Image classification data set "processed" (Utkarsh-Pr/MedGuard on GitHub). Class labels (52): Acemiz, Allegra, alprax 0 25, Amalong, Atarax, Becozinc, Bifilac, Canitiz, Cetzine, Ciplar 10, Cofsils, Cranmed, Cyclopam, D-Rise, D-Well, D3 More 2K, Dolo 650, Eldoper, Emeset, Etoshine 90, Etoshine MR, Folvite, Gelusil, Gestorab, glimi save M 0 5, Gluxit 10, M-Strong, Meftal 250 DT, melecobalamine, Menoease, Metronidazole, Montair, Muvera, Mysopas, Pacimol 650, Pan 20, Pan-D, Paracip 650, Redotil, Shelcal 500, Sibelium 10mg, Sompraz, Strepsils, Tayo 60K, Tendonease, Udapa-Trio, Unienzyme, Velgut, Vitamin E, Vomikind, Zincovit, Zofer.

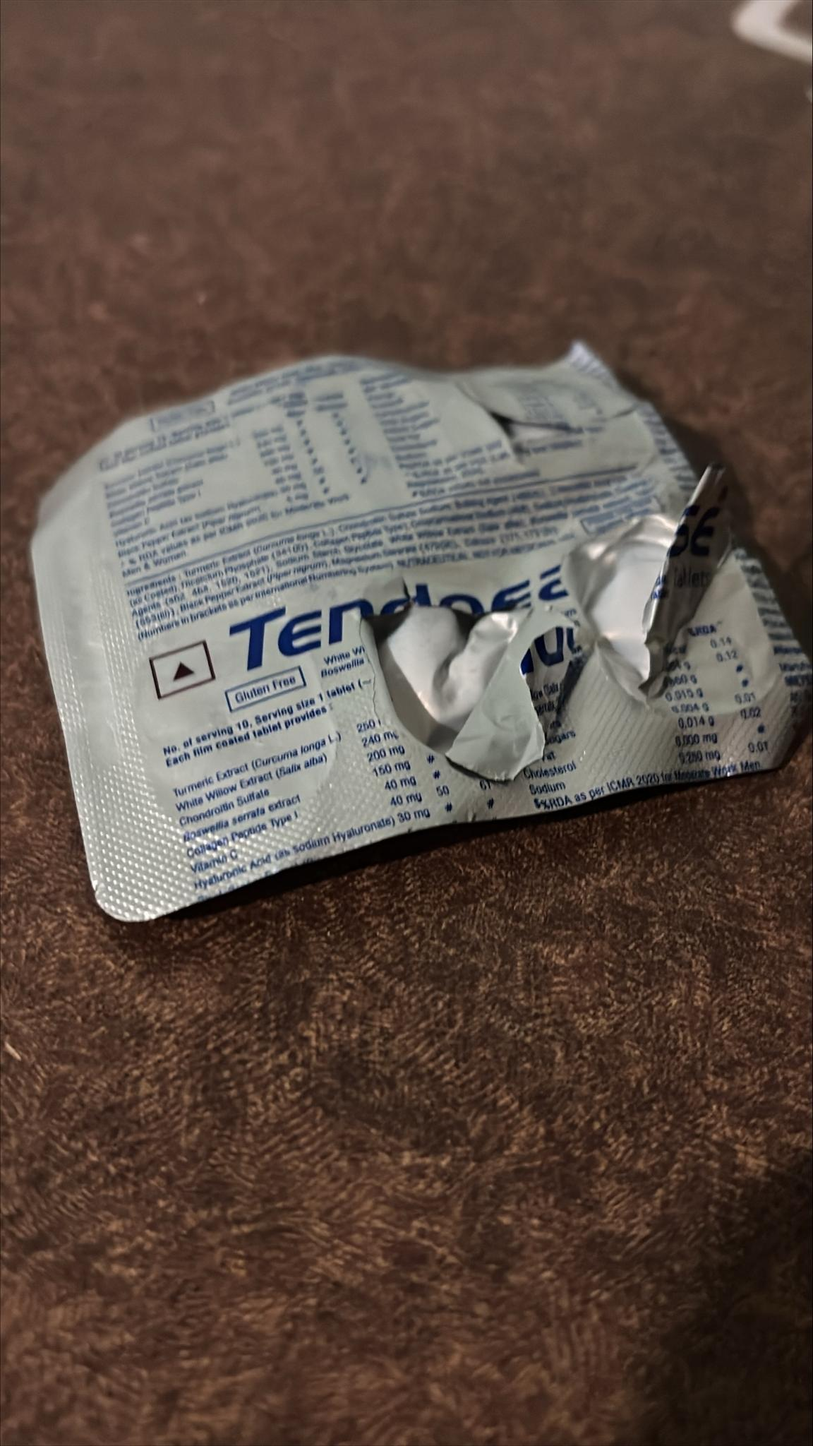
Label: Tendonease

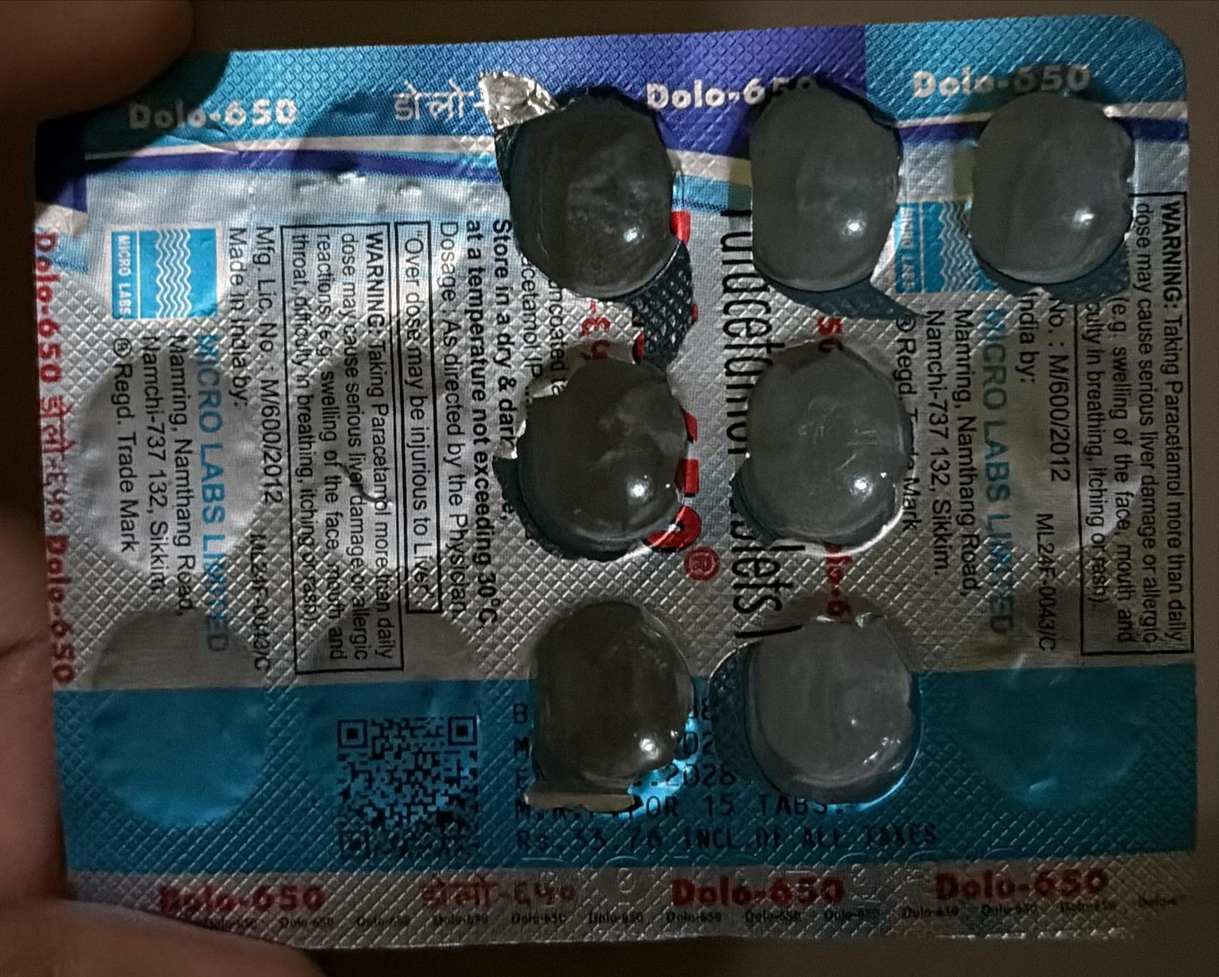
Label: Dolo 650

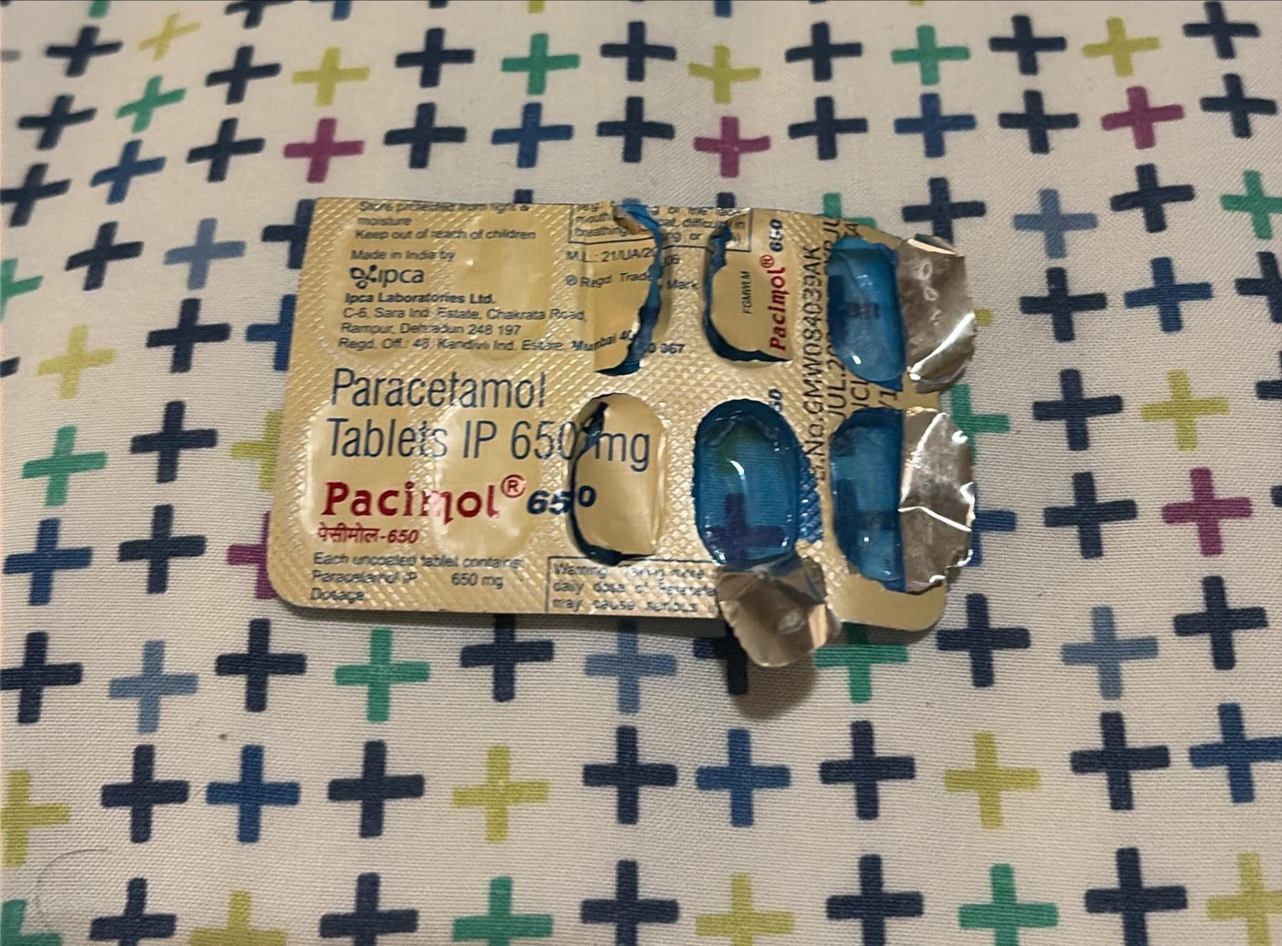
Label: Pacimol 650

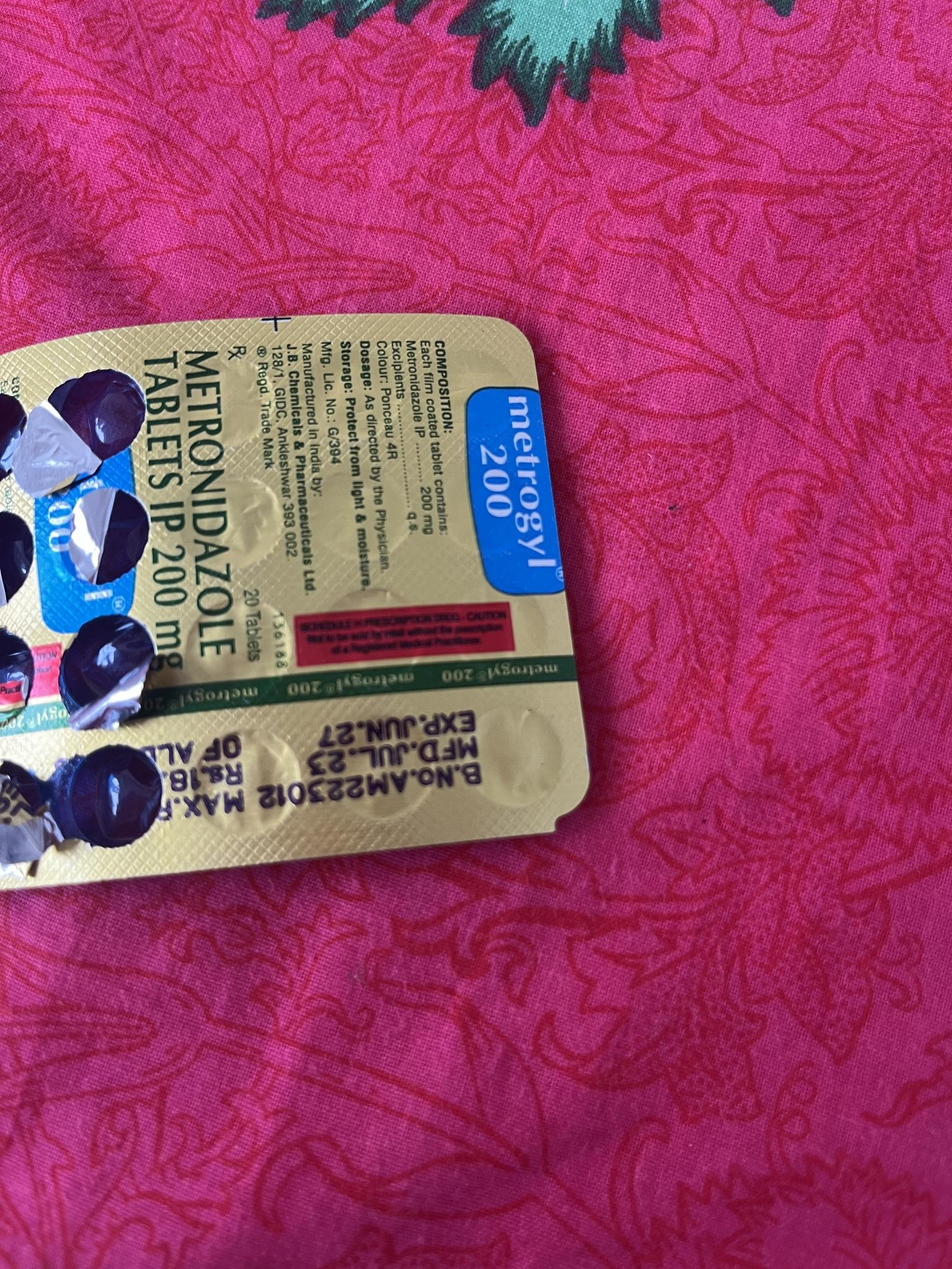
Label: Metronidazole

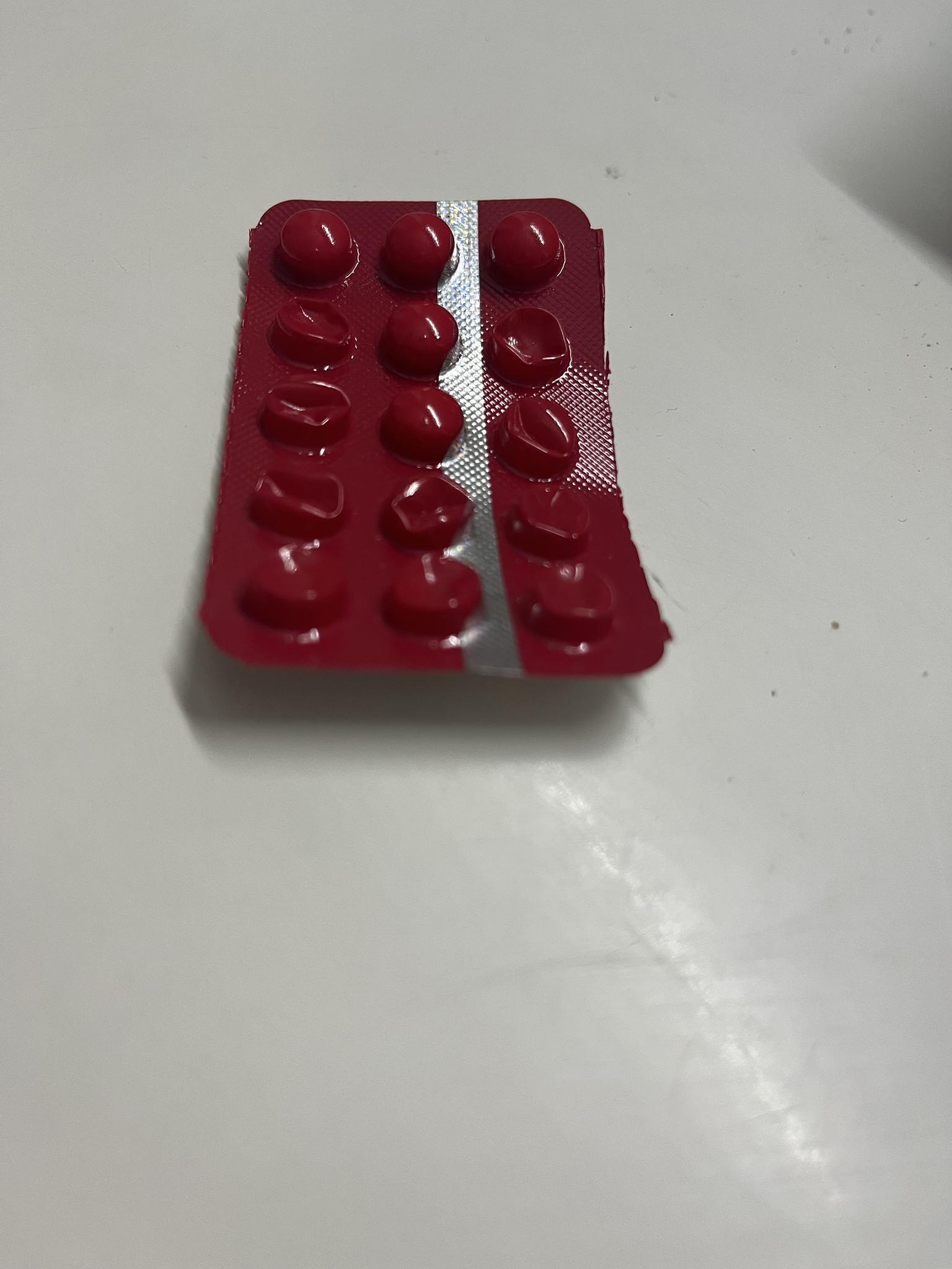
Label: melecobalamine

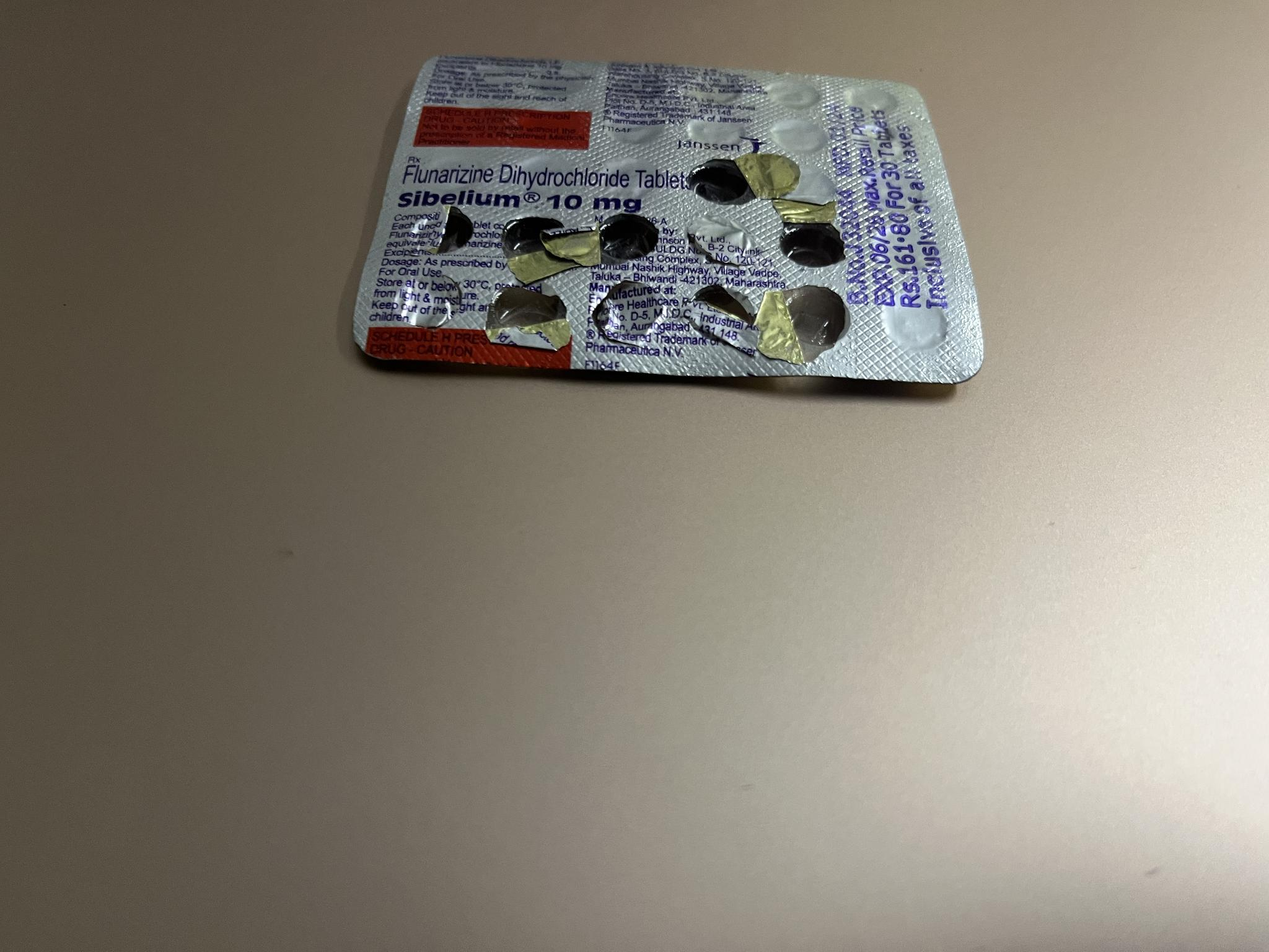
Label: Sibelium 10mg
